Run: headless pygame with SDL's dummy video driver; simulated clock (each Clock.tick advances the game by its frame time, no real sleeping); random seed 0; keys injected as events and as key.get_pressed() state; no mouse input.
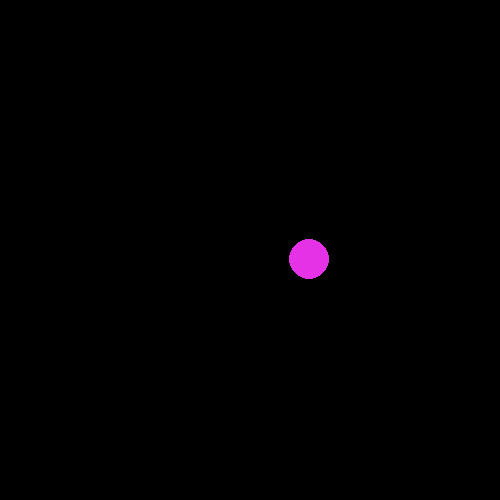
Frame 1 of 4 · flips 1–60 · no input
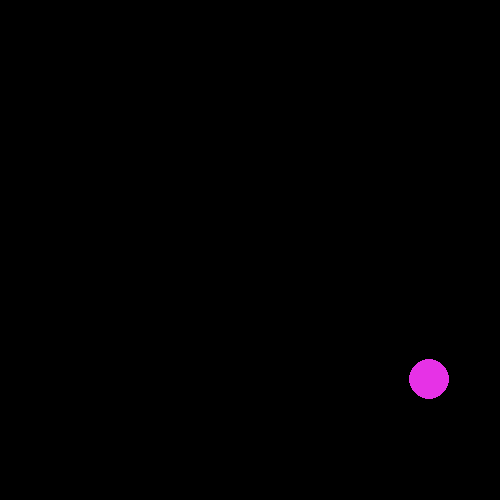
Frame 2 of 4 · flips 61–180 · tapped SPACE, RETURN · held RIGHT (→), D
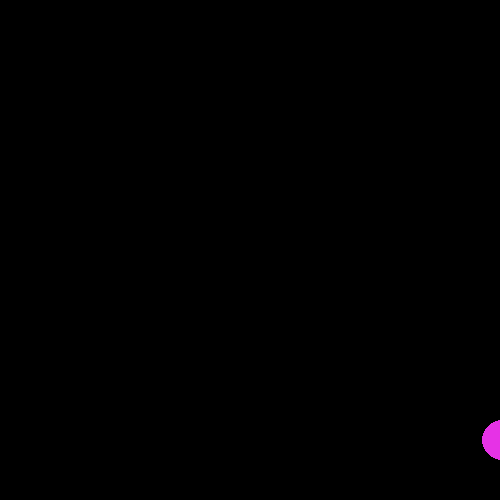
Frame 3 of 4 · flips 181–300 · held DOWN (↓), S
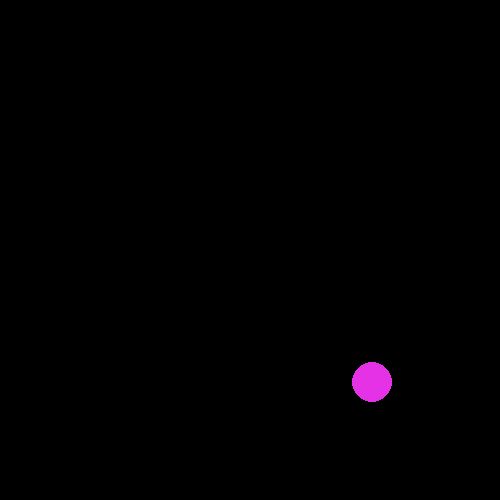
Frame 4 of 4 · flips 301–420 · held LEFT (←), A, UP (↑), W

The pygame program that drew these frames:

import pygame

width = 500
height = 500
FPS = 60

WHITE = (255, 255, 255)
BLACK = (0, 0, 0)
GRAY = (125, 125, 125)
LIGHT_BLUE = (64, 128, 255)
GREEN = (0, 200, 64)
YELLOW = (225, 225, 0)
PINK = (230, 50, 230)
FIOLET = (192,5,248)

x,y = 250,200
direct_x = 1
direct_y = 1

pygame.init()
screen = pygame.display.set_mode((width, height), pygame.RESIZABLE)
pygame.display.set_caption('VARVARA')
clock = pygame.time.Clock()

while True:
    for event in pygame.event.get(): # чтобы можно было закрыть
        if event.type == pygame.QUIT:
            quit()
    clock.tick(FPS)

    screen.fill(BLACK)
    pygame.draw.circle(screen, PINK, (x,y), 20)
# заставляем шар двигаться (direct) и отскакивать от стенок (условие)
    x = x + direct_x
    if x + 20 >= width or x <= 0:
        direct_x = - direct_x
    y = y + direct_y
    if y + 20 >= height or y <= 0:
        direct_y = - direct_y

# придадим ускорение шарику, при помощи кнопок (СТРЕЛОЧКИ)
    if  pygame.key.get_pressed()[pygame.K_UP]:
        direct_x -=1
        direct_y -=1
    elif  pygame.key.get_pressed()[pygame.K_DOWN]:
        direct_x +=1
        direct_y +=1
    elif  pygame.key.get_pressed()[pygame.K_RIGHT] or pygame.key.get_pressed()[pygame.K_LEFT]:
        direct_x = 1
        direct_y = 1

    pygame.display.flip()
